The GitHub repository felikemath/Rubik-s-Cube-Move-Detection contains a labelled image folder "Move-Detection-Cube-2" with 2 categories: moving, still. Examples follow, each with its label.

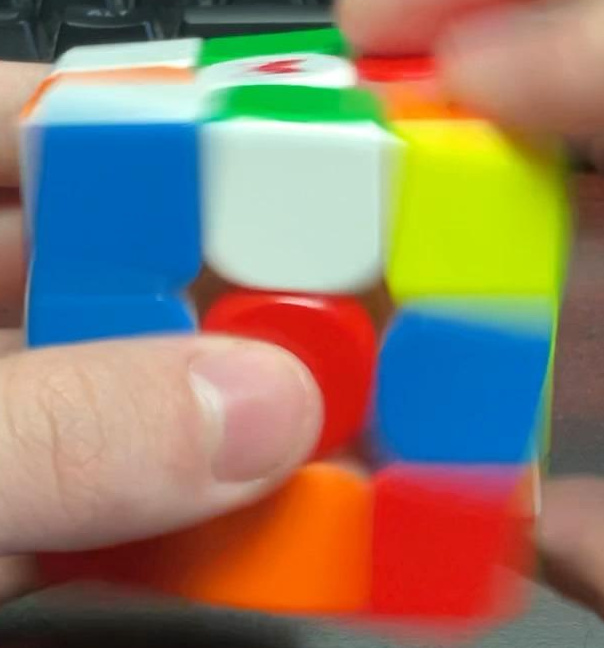
Label: moving

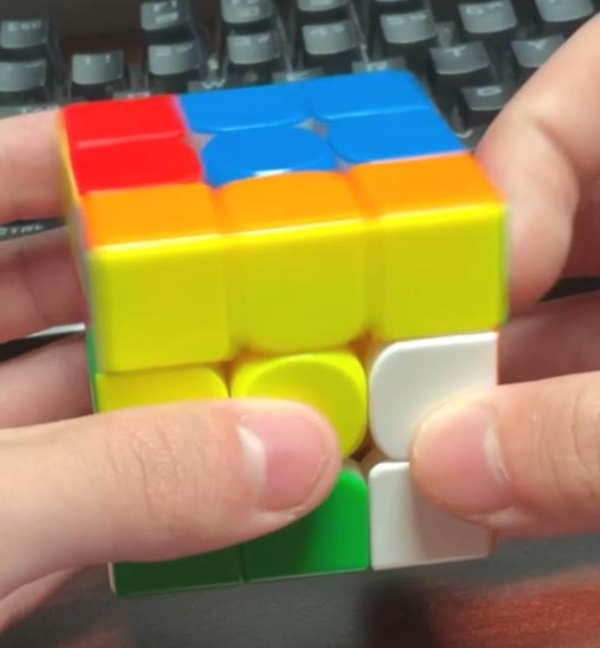
Label: moving

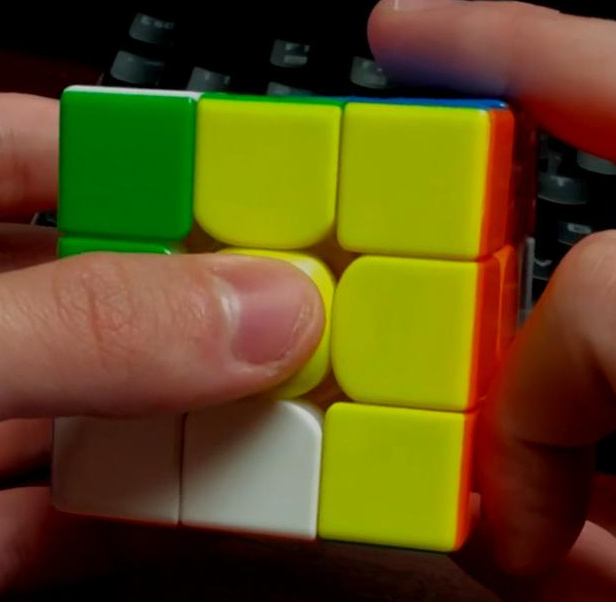
Label: still

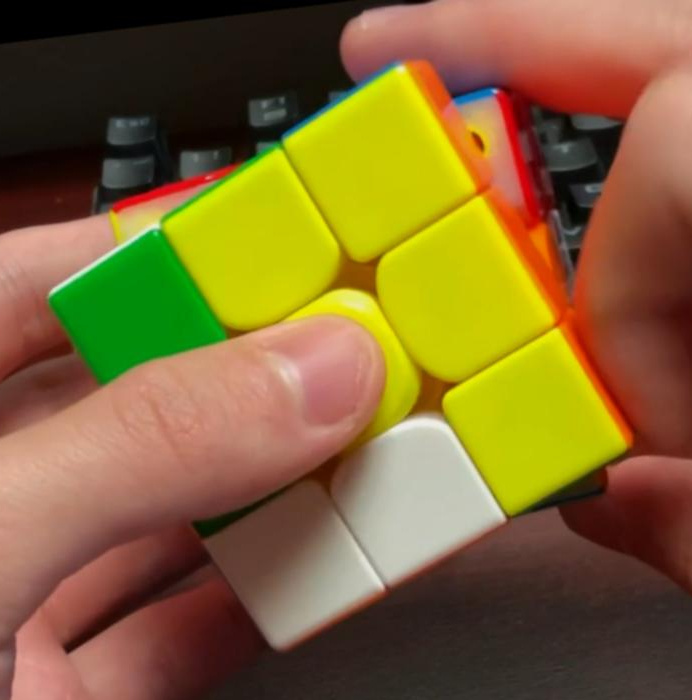
Label: moving

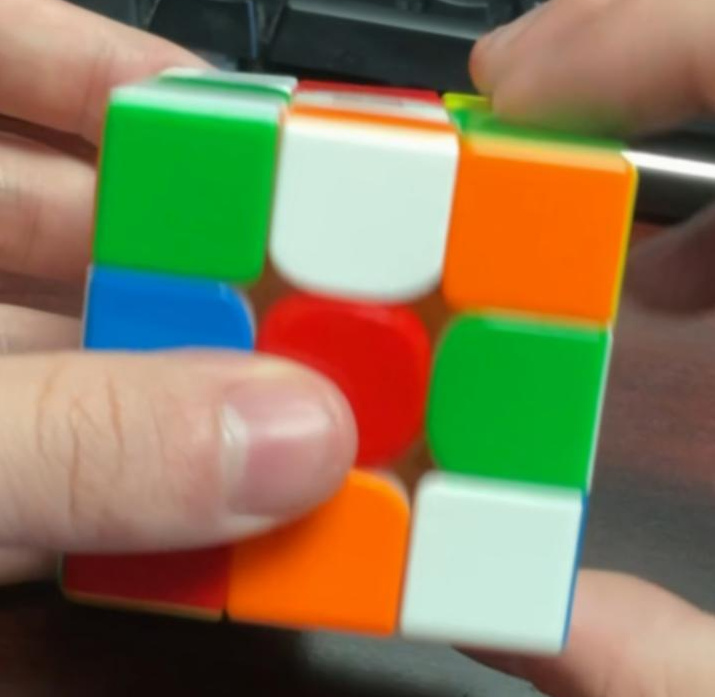
Label: still

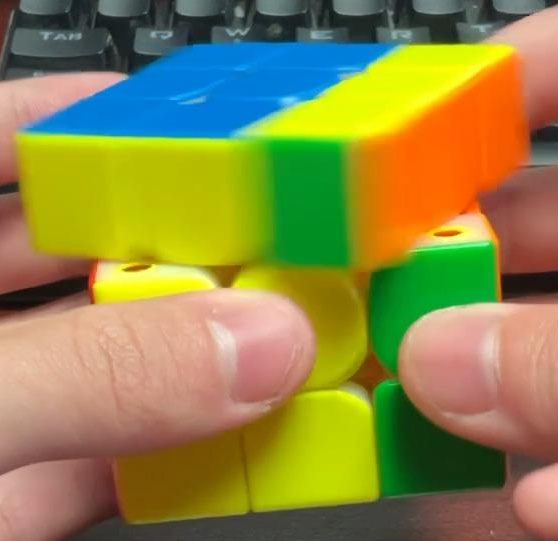
Label: moving
